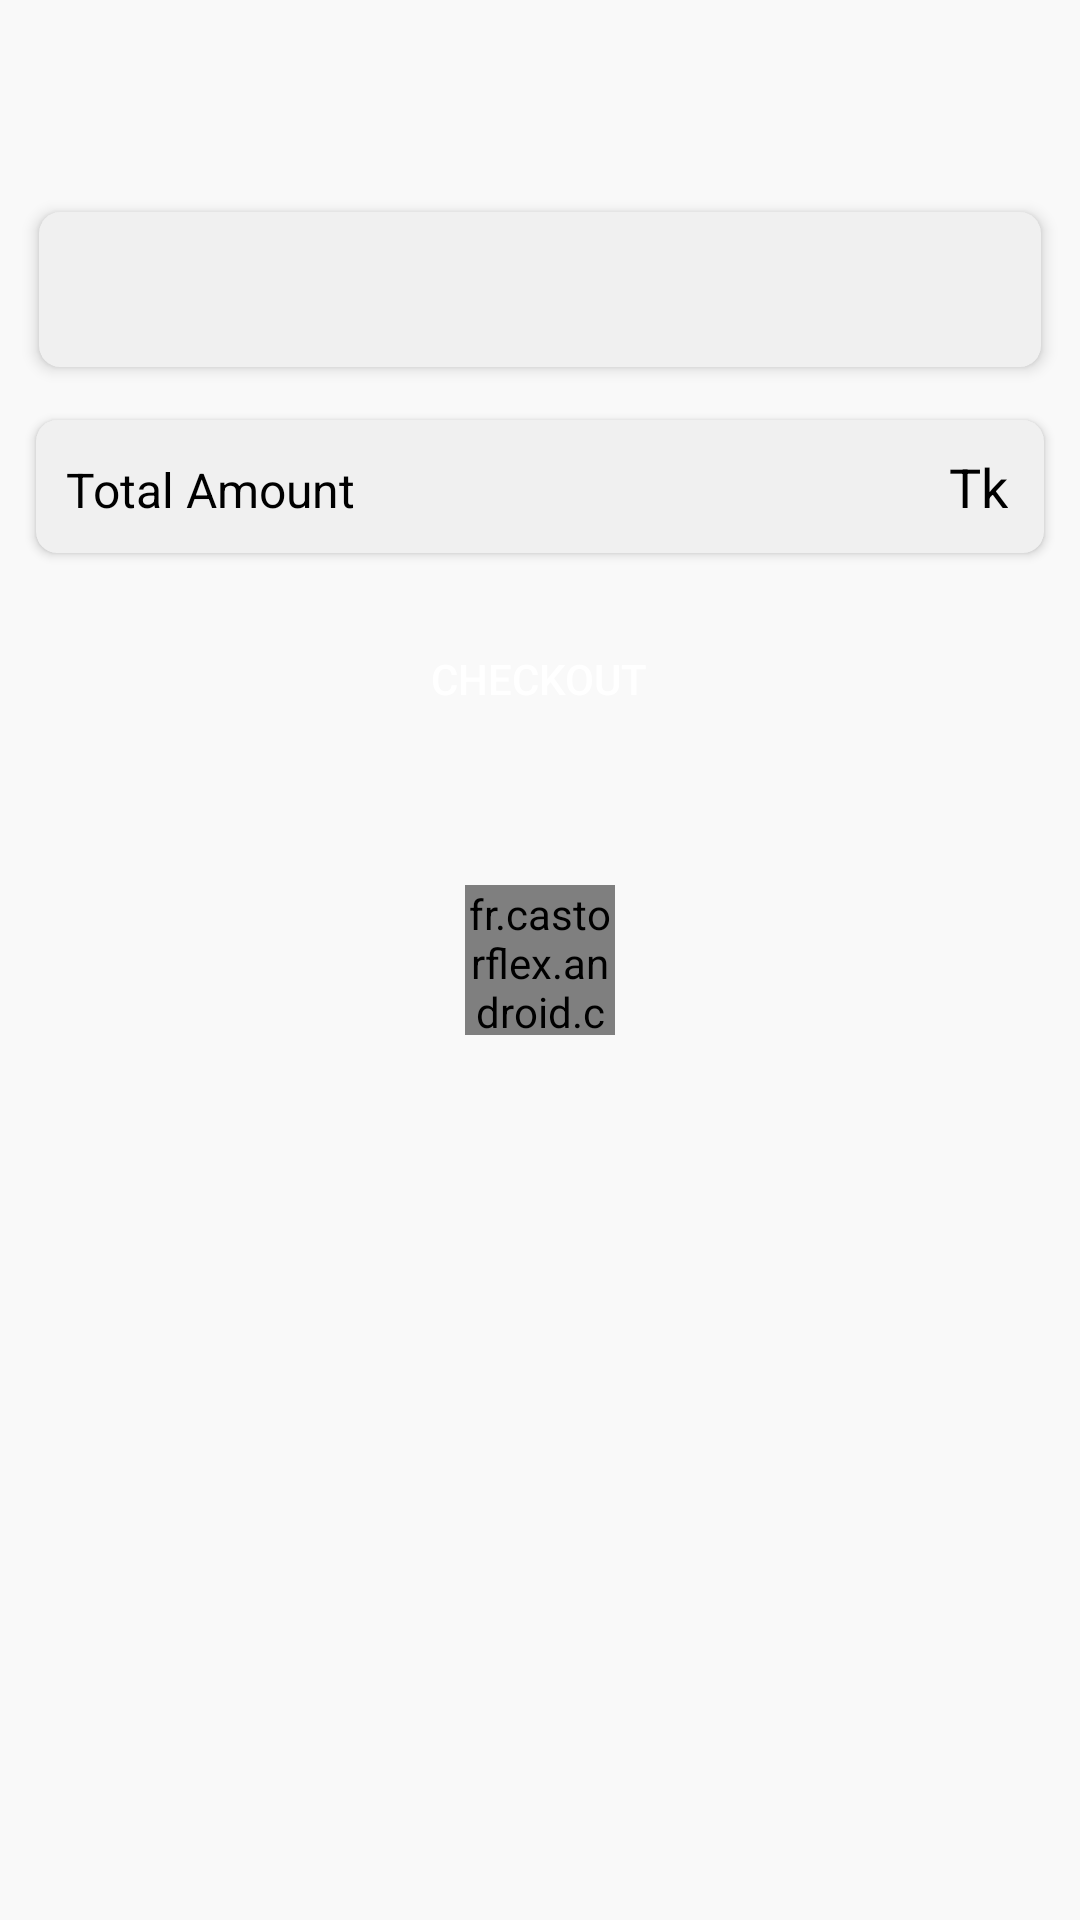

Android layout source for this screen:
<!-- AndroidManifest.xml: application theme AppTheme -->
<!-- res/layout/activity_cart.xml -->
<?xml version="1.0" encoding="utf-8"?>

<RelativeLayout xmlns:android="http://schemas.android.com/apk/res/android"
    xmlns:app="http://schemas.android.com/apk/res-auto"
    android:layout_width="match_parent"
    android:layout_height="match_parent"
    android:background="@color/bg"
    android:orientation="vertical">

    <android.support.v7.widget.Toolbar
        android:id="@+id/toolbar_cart"
        android:layout_width="match_parent"
        android:layout_height="?attr/actionBarSize"
        android:background="@color/maroon"
        android:theme="@style/AppTheme.AppBarOverlay"
        app:popupTheme="@style/ThemeOverlay.AppCompat.Light" />

    <android.support.v4.widget.NestedScrollView
        android:layout_width="match_parent"
        android:layout_height="wrap_content"
        android:fillViewport="true"
        android:layout_below="@+id/toolbar_cart">

        <LinearLayout
            android:id="@+id/ll_main"
            android:layout_width="match_parent"
            android:layout_height="wrap_content"
            android:orientation="vertical">

            <android.support.v7.widget.CardView
                android:layout_width="match_parent"
                android:layout_height="wrap_content"
                android:layout_margin="10dp"
                app:cardCornerRadius="7dp"
                app:cardElevation="3dp"
                app:cardPreventCornerOverlap="false"
                app:cardUseCompatPadding="true"
                app:cardBackgroundColor="@color/bg_cart_list">

                <LinearLayout
                    android:layout_width="match_parent"
                    android:layout_height="wrap_content"
                    android:orientation="vertical">

                    <TextView
                        android:id="@+id/tv_cart_hotel_name"
                        android:layout_width="match_parent"
                        android:layout_height="wrap_content"
                        android:layout_gravity="center"
                        android:background="@color/maroon"
                        android:padding="10dp"
                        android:textColor="@color/white"
                        android:textSize="16sp" />

                    <android.support.v7.widget.RecyclerView
                        android:id="@+id/rv_cart"
                        android:layout_width="match_parent"
                        android:layout_height="0dp"
                        android:layout_marginBottom="10dp"
                        android:layout_weight="1" />

                </LinearLayout>

            </android.support.v7.widget.CardView>

            <android.support.v7.widget.CardView
                android:layout_width="match_parent"
                android:layout_height="wrap_content"
                android:layout_marginLeft="10dp"
                android:layout_marginRight="10dp"
                app:cardCornerRadius="7dp"
                app:cardElevation="2dp"
                app:cardPreventCornerOverlap="false"
                app:cardUseCompatPadding="true"
                app:cardBackgroundColor="@color/bg_cart_list">

                <LinearLayout
                    android:layout_width="match_parent"
                    android:layout_height="wrap_content"
                    android:orientation="horizontal"
                    android:padding="10dp">

                    <TextView
                        android:layout_width="0dp"
                        android:layout_height="wrap_content"
                        android:layout_weight="1"
                        android:text="@string/total_amount"
                        android:textColor="@color/black"
                        android:textSize="16sp" />

                    <TextView
                        android:id="@+id/tv"
                        android:layout_width="wrap_content"
                        android:layout_height="wrap_content"
                        android:gravity="end"
                        android:textColor="@color/black"
                        android:textSize="18sp"
                        android:layout_marginEnd="2dp"
                        android:layout_marginRight="2dp"
                        android:text="@string/currency"
                        android:lineSpacingMultiplier="1.2"/>

                    <TextView
                        android:id="@+id/tv_cart_total"
                        android:layout_width="wrap_content"
                        android:layout_height="wrap_content"
                        android:gravity="end"
                        android:textColor="@color/black"
                        android:textSize="16sp"/>

                </LinearLayout>

            </android.support.v7.widget.CardView>

            <android.support.v7.widget.AppCompatButton
                android:id="@+id/button_confirm_order"
                android:layout_width="wrap_content"
                android:layout_height="wrap_content"
                android:layout_gravity="center"
                android:layout_marginBottom="5dp"
                android:layout_marginTop="15dp"
                android:paddingLeft="20dp"
                android:paddingRight="20dp"
                android:text="@string/checkout"
                android:textColor="@color/white"
                android:background="@color/maroon"/>

        </LinearLayout>

    </android.support.v4.widget.NestedScrollView>

    <include
        layout="@layout/layout_empty"
        android:layout_width="match_parent"
        android:layout_height="match_parent"
        android:layout_below="@+id/toolbar_cart"
        android:visibility="gone" />

    <fr.castorflex.android.circularprogressbar.CircularProgressBar
        android:id="@+id/pb_cart"
        android:layout_width="50dp"
        android:layout_height="50dp"
        android:layout_centerInParent="true"
        android:indeterminate="true"
        app:cpb_color="@color/maroon"
        app:cpb_colors="@array/pocket_bar_colors"
        app:cpb_max_sweep_angle="300"
        app:cpb_min_sweep_angle="10"
        app:cpb_rotation_speed="1.0"
        app:cpb_stroke_width="4dp"
        app:cpb_sweep_speed="1.0" />

</RelativeLayout>
<!-- res/layout/layout_empty.xml (included above) -->
<?xml version="1.0" encoding="utf-8"?>

<LinearLayout xmlns:android="http://schemas.android.com/apk/res/android"
    xmlns:app="http://schemas.android.com/apk/res-auto"
    android:id="@+id/ll_empty"
    android:layout_width="wrap_content"
    android:layout_height="wrap_content"
    android:orientation="vertical"
    android:gravity="center"
    android:padding="10dp">

    <TextView
        android:id="@+id/textView_empty_msg"
        android:layout_width="wrap_content"
        android:layout_height="wrap_content"
        android:padding="8dp"
        android:text="@string/net_not_conn"
        android:textColor="@color/textView_empty"
        android:textSize="16sp"
        android:textStyle="bold" />

    <android.support.v7.widget.AppCompatButton
        android:id="@+id/button_empty_try"
        android:layout_width="wrap_content"
        android:layout_height="wrap_content"
        android:text="@string/reload"
        android:textColor="@color/white"
        app:backgroundTint="@color/colorPrimaryDark"/>

</LinearLayout>
<!-- resources referenced by this layout -->
<resources>
  <integer-array name="pocket_bar_colors">
          <item>@color/gplus_color_1</item>
          <item>@color/gplus_color_2</item>
          <item>@color/gplus_color_3</item>
          <item>@color/gplus_color_4</item>
      </integer-array>
  <color name="bg">#F9F9F9</color>
  <color name="bg_cart_list">#F0F0F0</color>
  <color name="black">#000000</color>
  <color name="colorPrimaryDark">#d02549</color>
  <color name="textView_empty">#000000</color>
  <color name="white">#ffffff</color>
  <string name="checkout">Checkout</string>
  <string name="currency">Tk</string>
  <string name="net_not_conn">Internet not connected</string>
  <string name="reload">Reload</string>
  <string name="total_amount">Total Amount</string>
  <style name="AppTheme.AppBarOverlay" parent="ThemeOverlay.AppCompat.Dark.ActionBar">
          <item name="colorControlNormal">@color/white</item>
      </style>
  <style name="AppTheme" parent="Theme.AppCompat.Light.NoActionBar">
          
          <item name="colorPrimary">@color/colorPrimary</item>
          <item name="colorPrimaryDark">@color/colorPrimaryDark</item>
          <item name="colorAccent">@color/colorAccent</item>
      </style>
  <color name="gplus_color_1">#3e802f</color>
  <color name="gplus_color_2">#f4b400</color>
  <color name="gplus_color_3">#427fed</color>
  <color name="gplus_color_4">#b23424</color>
  <color name="colorPrimary">#f52c56</color>
  <color name="colorAccent">#f52c56</color>
</resources>
